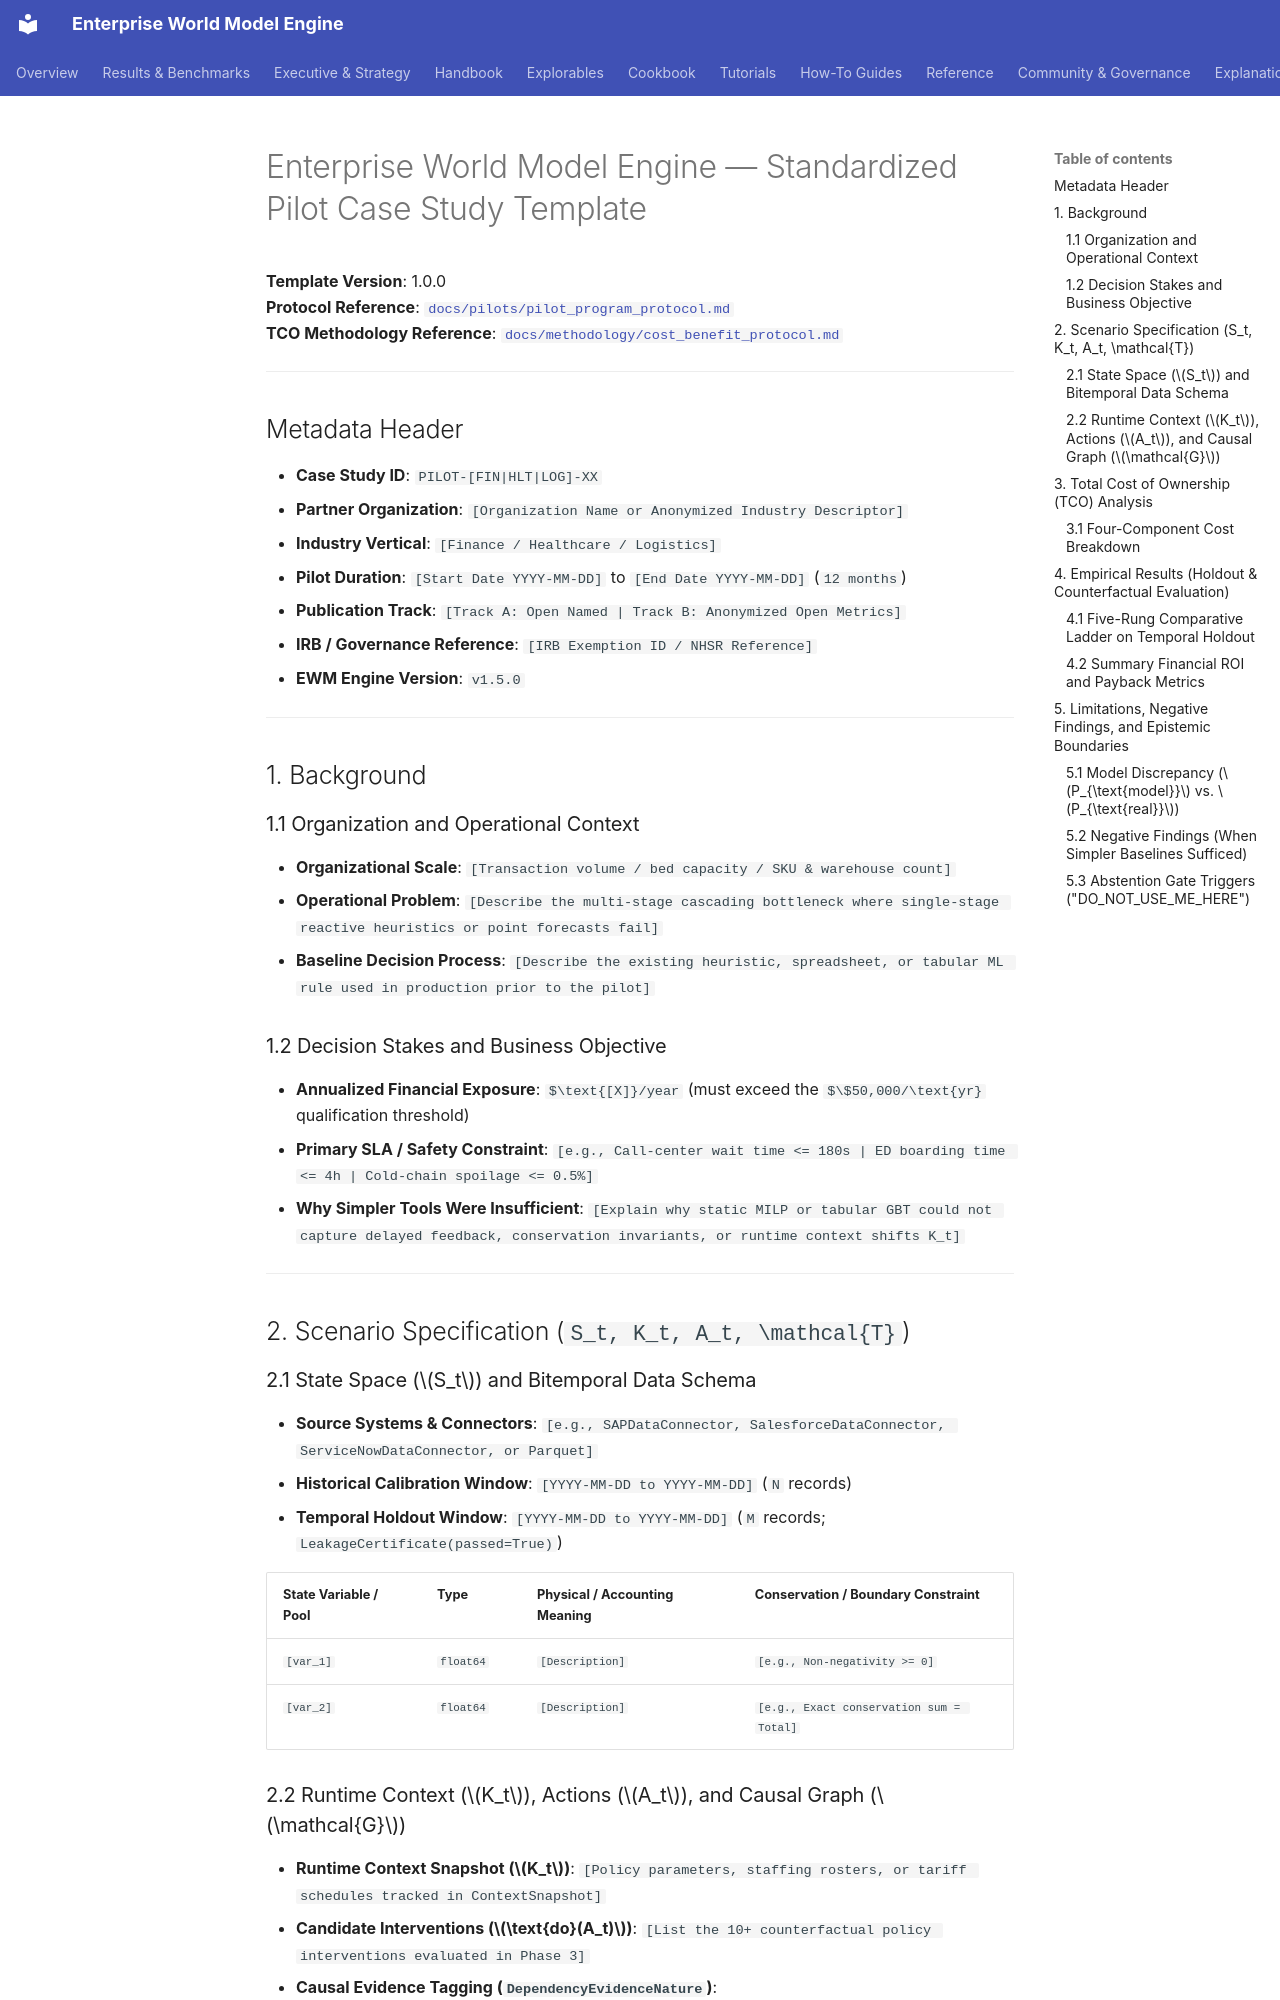

repository: vfcarida/Enterprise-World-Model-Engine · page: pilots/case_study_template/index.html · generator: mkdocs

# Enterprise World Model Engine — Standardized Pilot Case Study Template

**Template Version**: 1.0.0  
**Protocol Reference**: [`docs/pilots/pilot_program_protocol.md`](pilot_program_protocol.md)  
**TCO Methodology Reference**: [`docs/methodology/cost_benefit_protocol.md`](../methodology/cost_benefit_protocol.md)  

---

## Metadata Header

- **Case Study ID**: `PILOT-[FIN|HLT|LOG]-XX`
- **Partner Organization**: `[Organization Name or Anonymized Industry Descriptor]`
- **Industry Vertical**: `[Finance / Healthcare / Logistics]`
- **Pilot Duration**: `[Start Date YYYY-MM-DD]` to `[End Date YYYY-MM-DD]` (`12 months`)
- **Publication Track**: `[Track A: Open Named | Track B: Anonymized Open Metrics]`
- **IRB / Governance Reference**: `[IRB Exemption ID / NHSR Reference]`
- **EWM Engine Version**: `v1.5.0`

---

## 1. Background

### 1.1 Organization and Operational Context
- **Organizational Scale**: `[Transaction volume / bed capacity / SKU & warehouse count]`
- **Operational Problem**: `[Describe the multi-stage cascading bottleneck where single-stage reactive heuristics or point forecasts fail]`
- **Baseline Decision Process**: `[Describe the existing heuristic, spreadsheet, or tabular ML rule used in production prior to the pilot]`

### 1.2 Decision Stakes and Business Objective
- **Annualized Financial Exposure**: `$\text{[X]}/year` (must exceed the `$\$50,000/\text{yr}` qualification threshold)
- **Primary SLA / Safety Constraint**: `[e.g., Call-center wait time <= 180s | ED boarding time <= 4h | Cold-chain spoilage <= 0.5%]`
- **Why Simpler Tools Were Insufficient**: `[Explain why static MILP or tabular GBT could not capture delayed feedback, conservation invariants, or runtime context shifts K_t]`

---

## 2. Scenario Specification (`S_t, K_t, A_t, \mathcal{T}`)

### 2.1 State Space ($S_t$) and Bitemporal Data Schema
- **Source Systems & Connectors**: `[e.g., SAPDataConnector, SalesforceDataConnector, ServiceNowDataConnector, or Parquet]`
- **Historical Calibration Window**: `[YYYY-MM-DD to YYYY-MM-DD]` (`N` records)
- **Temporal Holdout Window**: `[YYYY-MM-DD to YYYY-MM-DD]` (`M` records; `LeakageCertificate(passed=True)`)

| State Variable / Pool | Type | Physical / Accounting Meaning | Conservation / Boundary Constraint |
| :--- | :--- | :--- | :--- |
| `[var_1]` | `float64` | `[Description]` | `[e.g., Non-negativity >= 0]` |
| `[var_2]` | `float64` | `[Description]` | `[e.g., Exact conservation sum = Total]` |
